Run: headless pygame with SDL's dummy video driver; simulated clock (each Clock.tick advances the game by its frame time, no real sleeping); random seed 0; keys injected as events and as key.get_pressed() state; no mouse input.
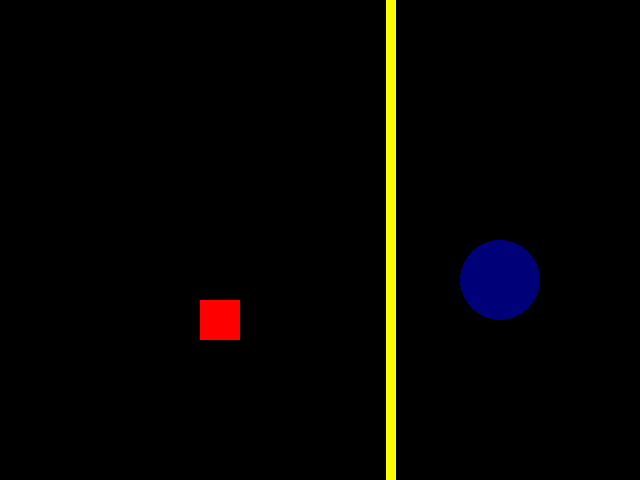
Frame 1 of 4 · flips 1–60 · no input
Frame 2 of 4 · flips 61–180 · tapped SPACE, RETURN · held RIGHT (→), D · screen unchanged from frame 1, image omitted
Frame 3 of 4 · flips 181–300 · held DOWN (↓), S · screen unchanged from frame 2, image omitted
Frame 4 of 4 · flips 301–420 · held LEFT (←), A, UP (↑), W · screen unchanged from frame 3, image omitted

The pygame program that drew these frames:

import pygame
from pygame.locals import *
from sys import exit
# obs: O interpretador que estou usando auqi é diferente do de outros arquivos.py
# Vou usar algumas das funções básicas do pygame para aprender melhor a como usá-las.
pygame.init()   # imprescindível
largura = 640
altura = 480
tela = pygame.display.set_mode((largura, altura))   # define o tamanho da tela
pygame.display.set_caption('JOGO')                  # dá um título
while True:  # todo jogo está dentro de um looping infinito
    for event in pygame.event.get():
        if event.type == QUIT:
            pygame.quit()
            exit()
    pygame.draw.rect(tela, (255, 0, 0), (200, 300, 40, 40))
    pygame.draw.circle(tela, (0, 0, 120), (500, 280), 40)
    pygame.draw.line(tela, (255, 255, 0), (390, 0), (390, 600), 10)
    pygame.display.update()
